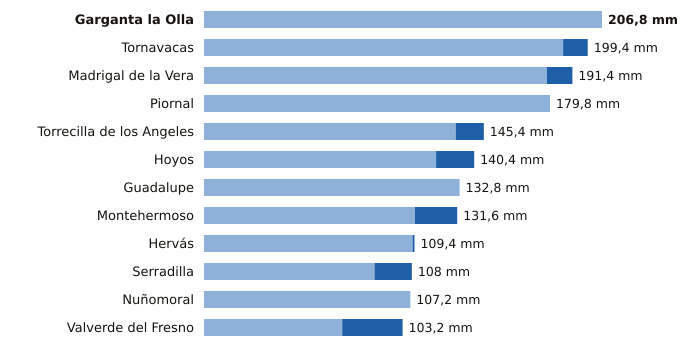

The data file committed next to this chart (first rows):
estacion, provincia, indicativo, mm_6_dias_anteriores, mm_hoy, mm_7_dias, horas_de_hoy
Garganta la Olla, Cáceres, 3436D, 206.8, 0.0, 206.8, 8
Tornavacas, Cáceres, 3514B, 186.6, 12.8, 199.4, 9
Madrigal de la Vera, Cáceres, 3423I, 178.2, 13.2, 191.4, 9
Piornal, Cáceres, 3516X, 179.8, 0.0, 179.8, 9
Torrecilla de los Angeles, Cáceres, 3531X, 130.8, 14.6, 145.4, 9
Hoyos, Cáceres, 3536X, 120.6, 19.8, 140.4, 9
Guadalupe, Cáceres, 4245X, 132.8, 0.0, 132.8, 9
Montehermoso, Cáceres, 3512X, 109.6, 22.0, 131.6, 9
Hervás, Cáceres, 3504X, 108.4, 1.0, 109.4, 9
Serradilla, Cáceres, 3448X, 88.6, 19.4, 108.0, 9
Nuñomoral, Cáceres, 3494U, 107.2, 0.0, 107.2, 9
Valverde del Fresno, Cáceres, 3547X, 71.8, 31.4, 103.2, 9
